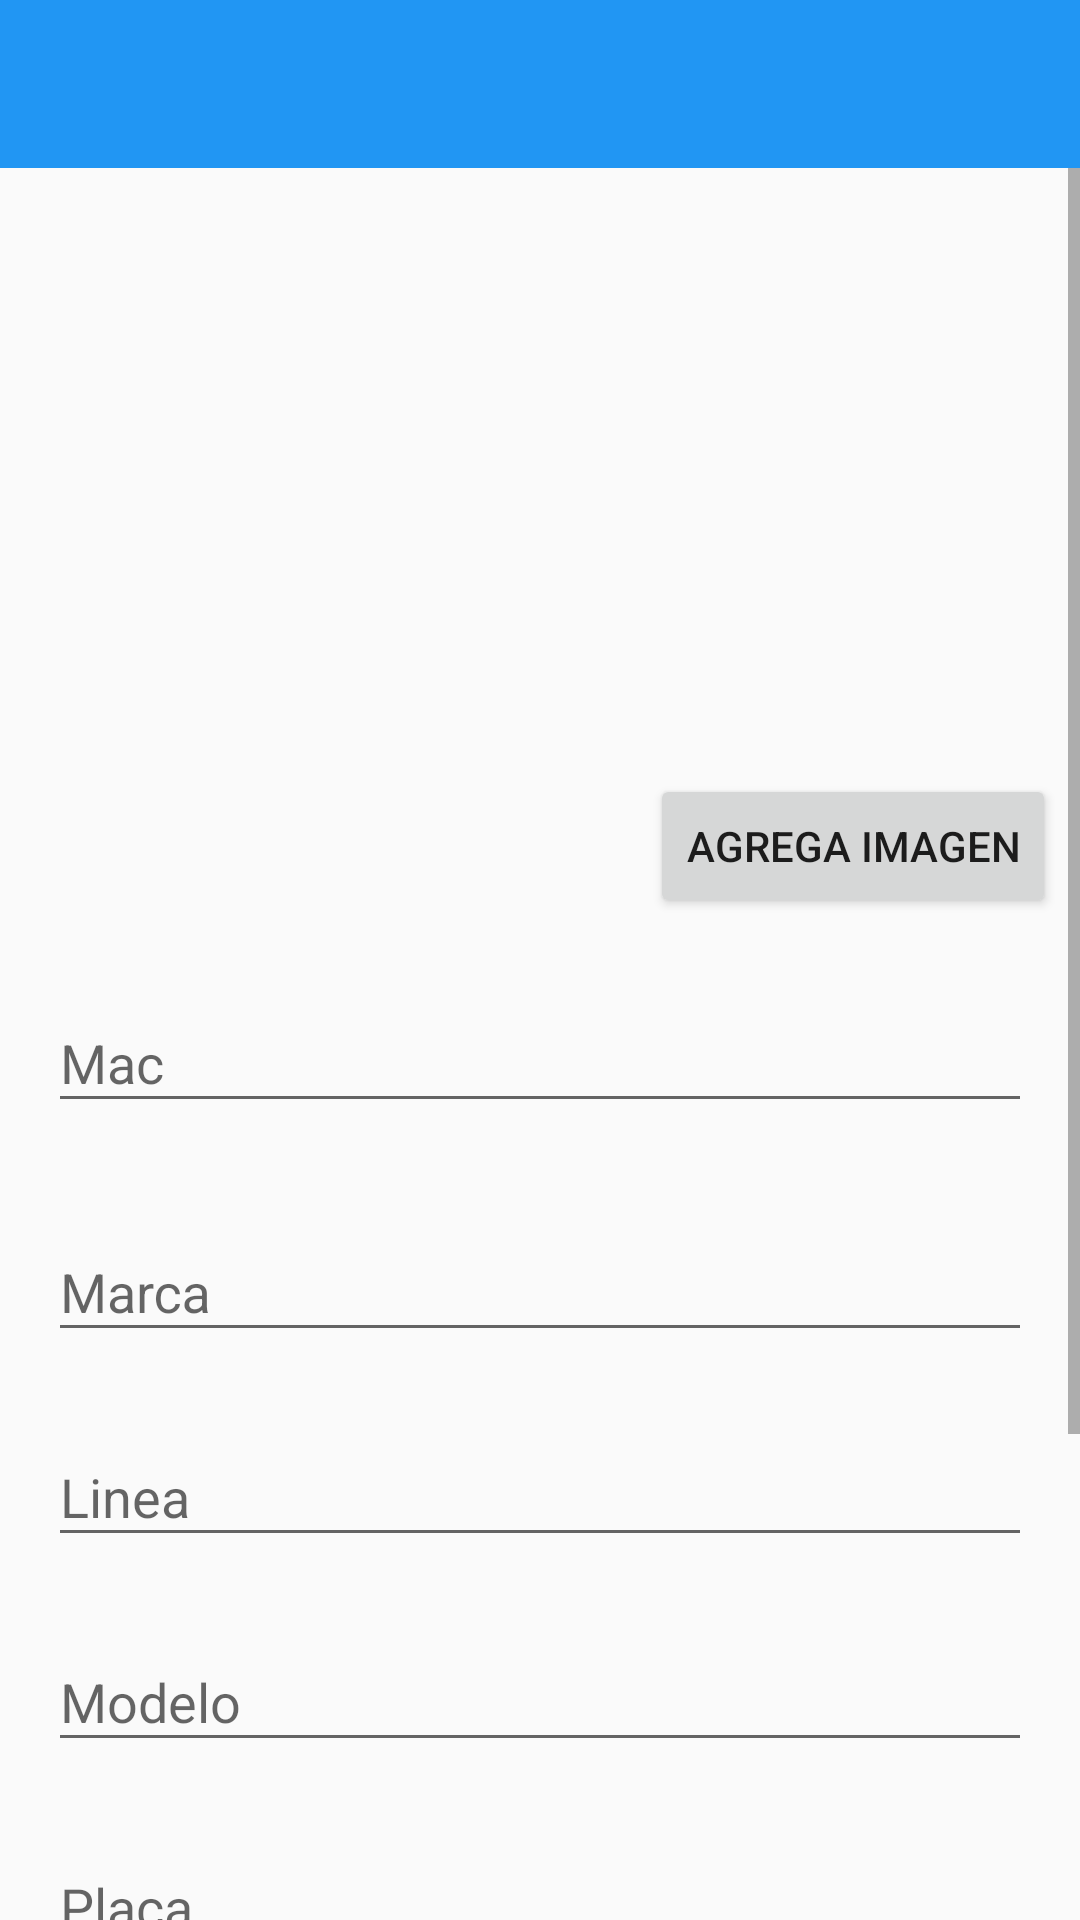

Produce the Android XML layout that renders to this screen, including the resource entries it uses.
<!-- AndroidManifest.xml: application theme NoActionBarLightAppTheme -->
<!-- res/layout/activity_add_moto.xml -->
<LinearLayout
    xmlns:android="http://schemas.android.com/apk/res/android"
    xmlns:app="http://schemas.android.com/apk/res-auto"
    android:layout_width="match_parent"
    android:layout_height="match_parent"
    android:orientation="vertical">
    <android.support.v7.widget.Toolbar
        android:id="@+id/add_moto_toolbar"
        android:layout_width="match_parent"
        android:layout_height="?attr/actionBarSize"
        android:background="@color/primary"
        android:theme="@style/ThemeOverlay.AppCompat.Dark.ActionBar"/>


    <ScrollView
        android:layout_width="match_parent"
        android:layout_height="match_parent"
        android:id="@+id/scrollView"
        app:layout_behavior="@string/appbar_scrolling_view_behavior">

        <LinearLayout
            android:orientation="vertical"
            android:layout_width="match_parent"
            android:layout_height="match_parent">

            <RelativeLayout
                android:layout_width="match_parent"
                android:layout_height="wrap_content">
                <ImageView
                    android:id="@+id/AddMotoActivity_ImageView_MotoImage"
                    android:layout_width="match_parent"
                    android:layout_height="250dp"
                    android:cropToPadding="false"
                    android:scaleType="centerCrop" />

                <Button
                    android:layout_width="wrap_content"
                    android:layout_height="wrap_content"
                    android:text="@string/TextOfLoadImageButton"
                    android:layout_alignParentBottom="true"
                    android:layout_alignParentEnd="true"
                    android:layout_margin="8dp"
                    android:onClick="onClickLoadImageButton"/>
            </RelativeLayout>

            <android.support.design.widget.TextInputLayout
                android:id="@+id/AddMotoActivity_TextInputLayout_Mac"
                android:layout_width="match_parent"
                android:layout_height="wrap_content"
                android:layout_gravity="fill"
                android:layout_marginLeft="16dp"
                android:layout_marginRight="16dp"
                android:layout_marginTop="16dp"
                android:layout_marginBottom="8dp">

                <EditText
                    android:id="@+id/AddMotoActivity_EditText_Mac"
                    android:layout_width="match_parent"
                    android:layout_height="wrap_content"
                    android:ems="10"
                    android:hint="@string/mac"
                    android:singleLine="true" />
            </android.support.design.widget.TextInputLayout>

            <android.support.design.widget.TextInputLayout
                android:id="@+id/AddMotoActivity_TextInputLayout_Brand"
                android:layout_width="match_parent"
                android:layout_height="wrap_content"
                android:layout_gravity="fill"
                android:layout_marginLeft="16dp"
                android:layout_marginRight="16dp"
                android:layout_marginTop="16dp"
                android:layout_marginBottom="8dp">

                <EditText
                    android:id="@+id/AddMotoActivity_EditText_Brand"
                    android:layout_width="match_parent"
                    android:layout_height="wrap_content"
                    android:ems="10"
                    android:hint="@string/brand"
                    android:singleLine="true"
                    android:inputType="textCapWords"/>
            </android.support.design.widget.TextInputLayout>

            <android.support.design.widget.TextInputLayout
                android:id="@+id/AddMotoActivity_TextInputLayout_Line"
                android:layout_width="match_parent"
                android:layout_height="wrap_content"
                android:layout_gravity="fill"
                android:layout_marginLeft="16dp"
                android:layout_marginRight="16dp"
                android:layout_marginTop="8dp"
                android:layout_marginBottom="8dp">

                <EditText
                    android:id="@+id/AddMotoActivity_EditText_Line"
                    android:layout_width="match_parent"
                    android:layout_height="wrap_content"
                    android:ems="10"
                    android:hint="@string/line"
                    android:singleLine="true"
                    android:inputType="textCapWords" />
            </android.support.design.widget.TextInputLayout>

            <android.support.design.widget.TextInputLayout
                android:id="@+id/AddMotoActivity_TextInputLayout_Model"
                android:layout_width="match_parent"
                android:layout_height="wrap_content"
                android:layout_gravity="fill"
                android:layout_marginLeft="16dp"
                android:layout_marginRight="16dp"
                android:layout_marginTop="8dp"
                android:layout_marginBottom="8dp">

                <EditText
                    android:id="@+id/AddMotoActivity_EditText_Model"
                    android:layout_width="match_parent"
                    android:layout_height="wrap_content"
                    android:ems="10"
                    android:hint="@string/model"
                    android:singleLine="true"
                    android:inputType="number" />
            </android.support.design.widget.TextInputLayout>

            <android.support.design.widget.TextInputLayout
                android:id="@+id/AddMotoActivity_TextInputLayout_Plate"
                android:layout_width="match_parent"
                android:layout_height="wrap_content"
                android:layout_gravity="fill"
                android:layout_marginLeft="16dp"
                android:layout_marginRight="16dp"
                android:layout_marginTop="8dp"
                android:layout_marginBottom="8dp">

                <EditText
                    android:id="@+id/AddMotoActivity_EditText_Plate"
                    android:layout_width="match_parent"
                    android:layout_height="wrap_content"
                    android:ems="10"
                    android:hint="@string/plate"
                    android:singleLine="true"
                    android:inputType="textCapCharacters" />
            </android.support.design.widget.TextInputLayout>

            <android.support.design.widget.TextInputLayout
                android:id="@+id/AddMotoActivity_TextInputLayout_Color"
                android:layout_width="match_parent"
                android:layout_height="wrap_content"
                android:layout_gravity="fill"
                android:layout_marginLeft="16dp"
                android:layout_marginRight="16dp"
                android:layout_marginTop="8dp"
                android:layout_marginBottom="8dp">

                <EditText
                    android:id="@+id/AddMotoActivity_EditText_Color"
                    android:layout_width="match_parent"
                    android:layout_height="wrap_content"
                    android:ems="10"
                    android:hint="@string/color"
                    android:singleLine="true"
                    android:inputType="textCapWords" />
            </android.support.design.widget.TextInputLayout>

            <android.support.design.widget.TextInputLayout
                android:id="@+id/AddMotoActivity_TextInputLayout_CylinderCapacity"
                android:layout_width="match_parent"
                android:layout_height="wrap_content"
                android:layout_gravity="fill"
                android:layout_marginLeft="16dp"
                android:layout_marginRight="16dp"
                android:layout_marginTop="8dp"
                android:layout_marginBottom="8dp">

                <EditText
                    android:id="@+id/AddMotoActivity_EditText_CylinderCapacity"
                    android:layout_width="match_parent"
                    android:layout_height="wrap_content"
                    android:ems="10"
                    android:hint="@string/cylinder_capacity"
                    android:singleLine="true"
                    android:inputType="number" />
            </android.support.design.widget.TextInputLayout>

            <Button
                android:layout_width="match_parent"
                android:layout_height="wrap_content"
                android:text="@string/TextOfAddMotoButton"
                android:id="@+id/AddMotoActivity_Button_AddMoto"
                android:layout_marginLeft="16dp"
                android:layout_marginRight="16dp"
                android:layout_marginTop="8dp"
                android:layout_marginBottom="8dp"
                android:onClick="onClickAddMotoButton"/>


        </LinearLayout>
    </ScrollView>
</LinearLayout>
<!-- resources referenced by this layout -->
<resources>
  <color name="primary">#2196F3</color>
  <string name="TextOfAddMotoButton">Agregar moto</string>
  <string name="TextOfLoadImageButton">Agrega imagen</string>
  <string name="brand">Marca</string>
  <string name="color">Color</string>
  <string name="cylinder_capacity">Cilindraje</string>
  <string name="line">Linea</string>
  <string name="mac">Mac</string>
  <string name="model">Modelo</string>
  <string name="plate">Placa</string>
  <style name="NoActionBarLightAppTheme" parent="Theme.AppCompat.Light.NoActionBar">
          <item name="colorPrimary">@color/primary</item>
          <item name="colorPrimaryDark">@color/primary_dark</item>
          <item name="colorAccent">@color/accent</item>
      </style>
  <color name="primary_dark">#1976D2</color>
  <color name="accent">#FF4081</color>
</resources>
